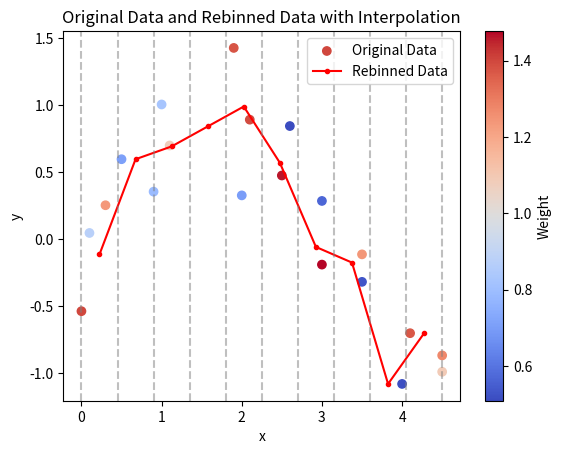

Recreate this plot in Python.
import numpy as np
import matplotlib.pyplot as plt
 
# Unevenly spaced x-y data with duplicate x values
x = np.array([0.0, 0.1, 0.5, 0.3, .9, 1.0, 1.1, 1.9, 2.0, 2.1, 2.5, 2.6, 3.0, 3.0, 3.5, 3.5, 4.0, 4.1, 4.5, 4.5])
noise = np.random.normal(0, 0.5, len(x)) *0.5
y = np.sin(x) + noise
weights = np.random.uniform(0.5, 1.5, len(x))


# Determine the number of bins
num_bins = 10

# Calculate the bin edges
bin_edges = np.linspace(np.min(x), np.max(x), num_bins + 1)

# Initialize empty lists for rebinned data
rebin_x = []
rebin_y = []

# Distribute data into bins
for i in range(num_bins):
    mask = (x >= bin_edges[i]) & (x < bin_edges[i + 1])
    if np.sum(weights[mask]) != 0:  # Check if the weights sum to zero
        rebin_x.append((bin_edges[i] + bin_edges[i + 1]) / 2)  # Use bin centers as rebinned x values
        rebin_y.append(np.average(y[mask], weights=weights[mask]))  # Weighted average of y values within each bin


# Compute the step size between values in rebin_x
step = np.min(np.diff(rebin_x))

# Construct a new evenly spaced rebin_x array
new_rebin_x = np.arange(rebin_x[0], rebin_x[-1], step)

# Interpolate rebin_y values using numpy's interp function
new_rebin_y = np.interp(new_rebin_x, rebin_x, rebin_y)

# Plot the original data with colors based on weights
plt.scatter(x, y, c=weights, cmap='coolwarm', label='Original Data')

# Plot the rebinned data as connected lines with round markers
plt.plot(new_rebin_x, new_rebin_y, 'r.-', label='Rebinned Data')

# Draw vertical lines to indicate bin boundaries
for bin_edge in bin_edges:
    plt.axvline(x=bin_edge, color='gray', linestyle='--', alpha=0.5)

plt.xlabel('x')
plt.ylabel('y')
plt.title('Original Data and Rebinned Data with Interpolation')
plt.legend()
plt.colorbar(label='Weight')
plt.show()